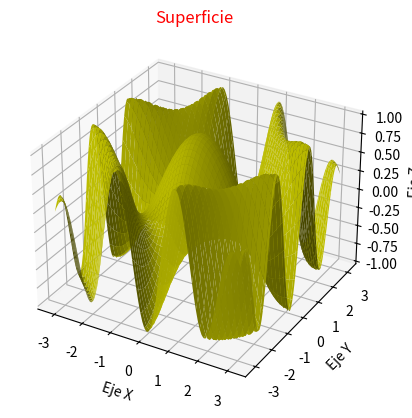

Here is the Python script that generated this plot:
""" [redacted]

Make a 3D surface plot of the function z = cos(xy)cos(sqrt(x^2 + y^2))
in the domain -pi <= x <= pi and -pi <= y <= pi.
"""
import numpy as np
import matplotlib.pyplot as plt


def f(x, y):
    return np.cos(x * y) * np.cos(np.sqrt(x**2 + y**2))


def show_plot(*axes, title="Superficie", title_color="r", color="y", size=10):
    fig = plt.figure()
    ax = fig.add_subplot(projection="3d")
    ax.plot_surface(*axes, color=color)
    ax.set_xlabel("Eje X", fontsize=size)
    ax.set_ylabel("Eje Y", fontsize=size)
    ax.set_zlabel("Eje Z", fontsize=size)
    ax.set_title(title, color=title_color)
    plt.show()


if __name__ == "__main__":
    x, y = np.meshgrid(
        np.linspace(-1*np.pi, np.pi, 100),
        np.linspace(-1*np.pi, np.pi, 100),
    )
    z = f(x, y)
    show_plot(x, y, z)
